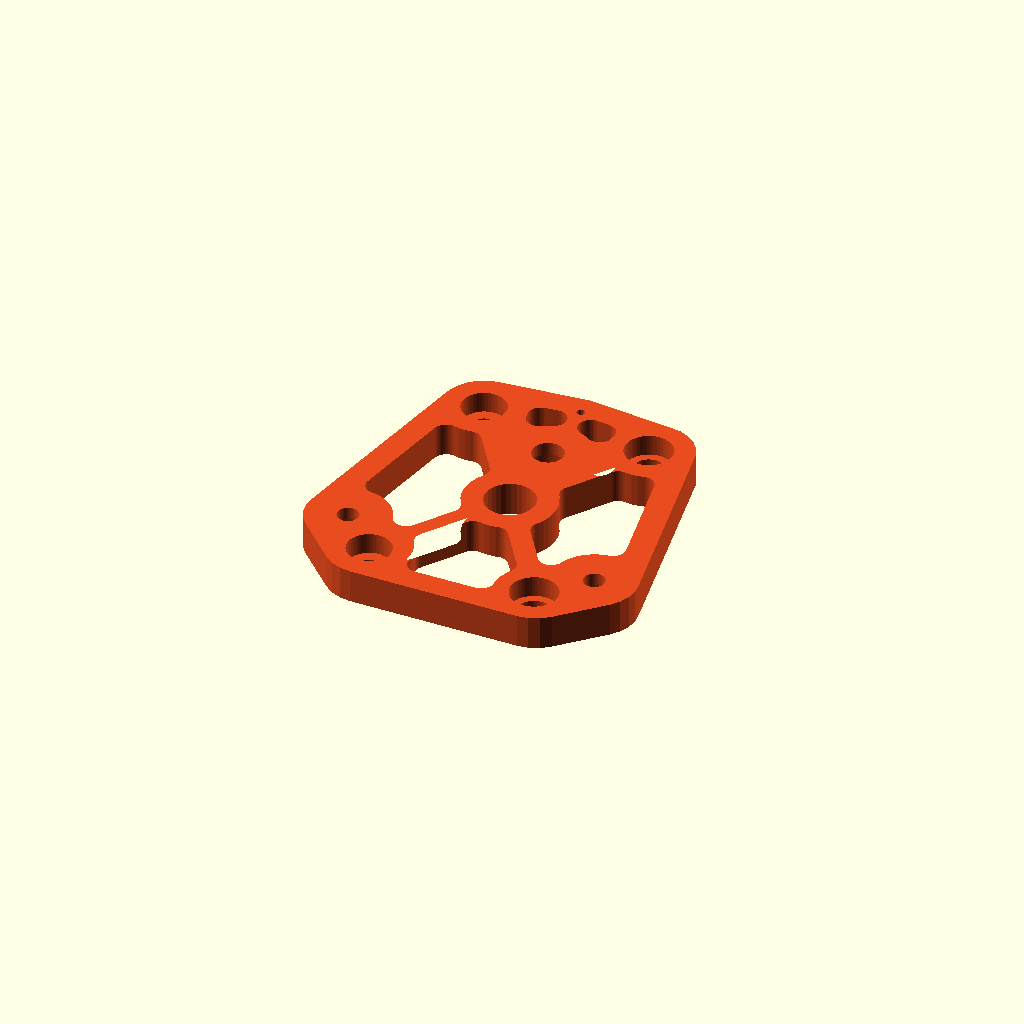
Cell 1 — every parameter at its default value.
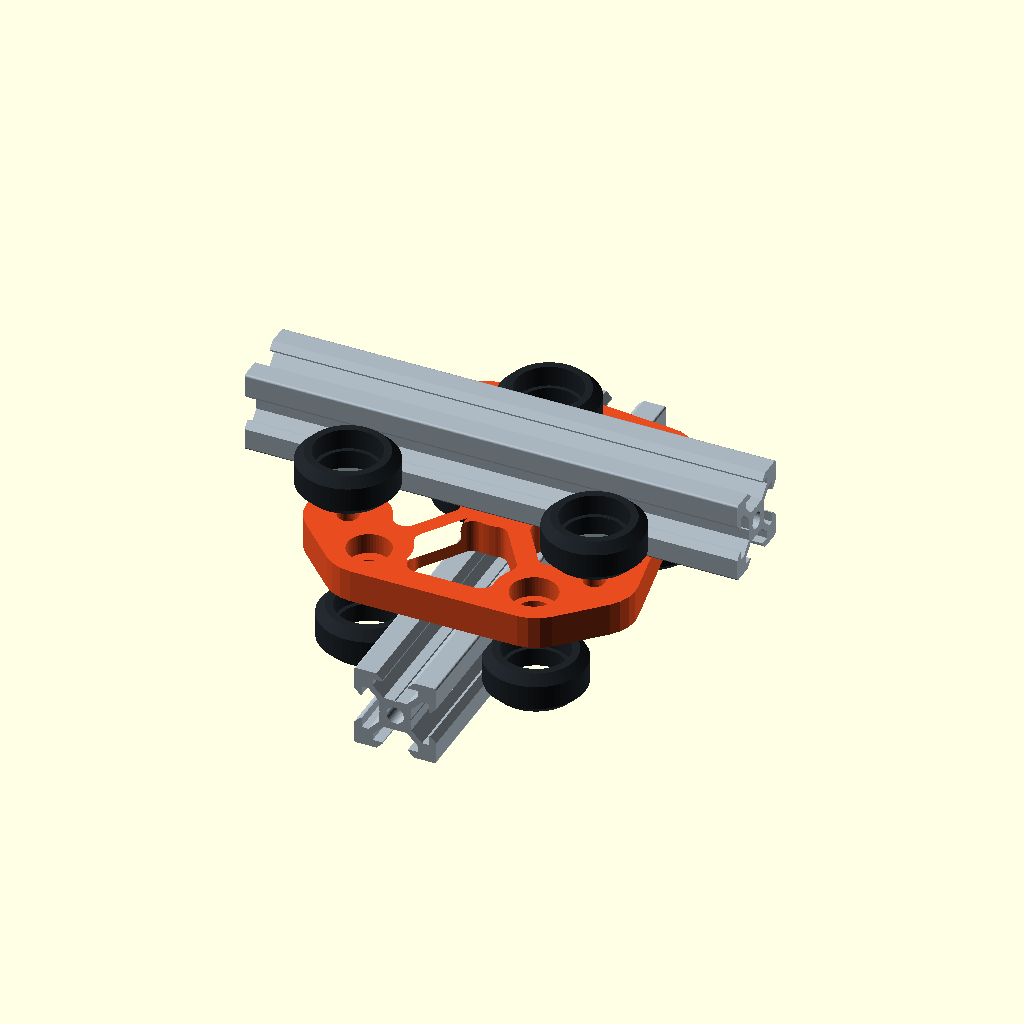
Cell 2: part = "context" (everything else at default).
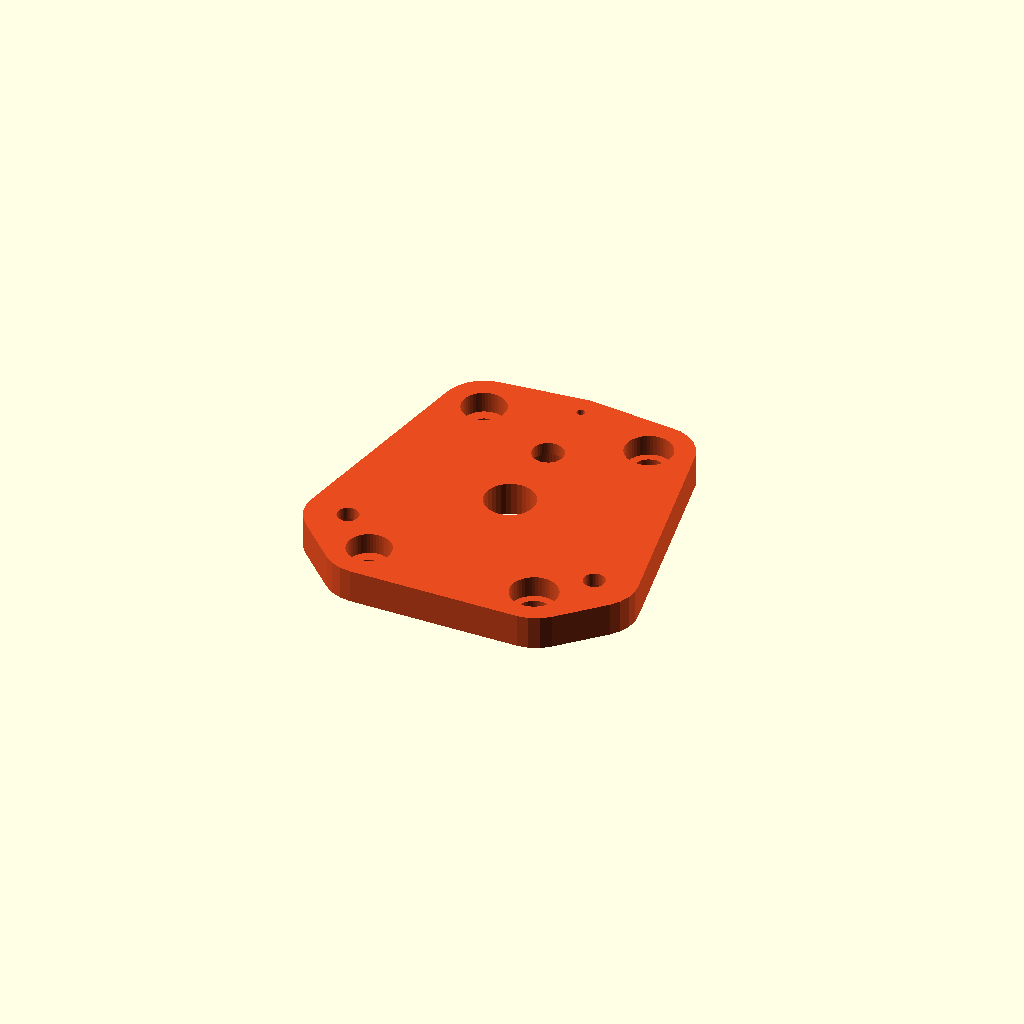
Cell 3: lighten = false (everything else at default).
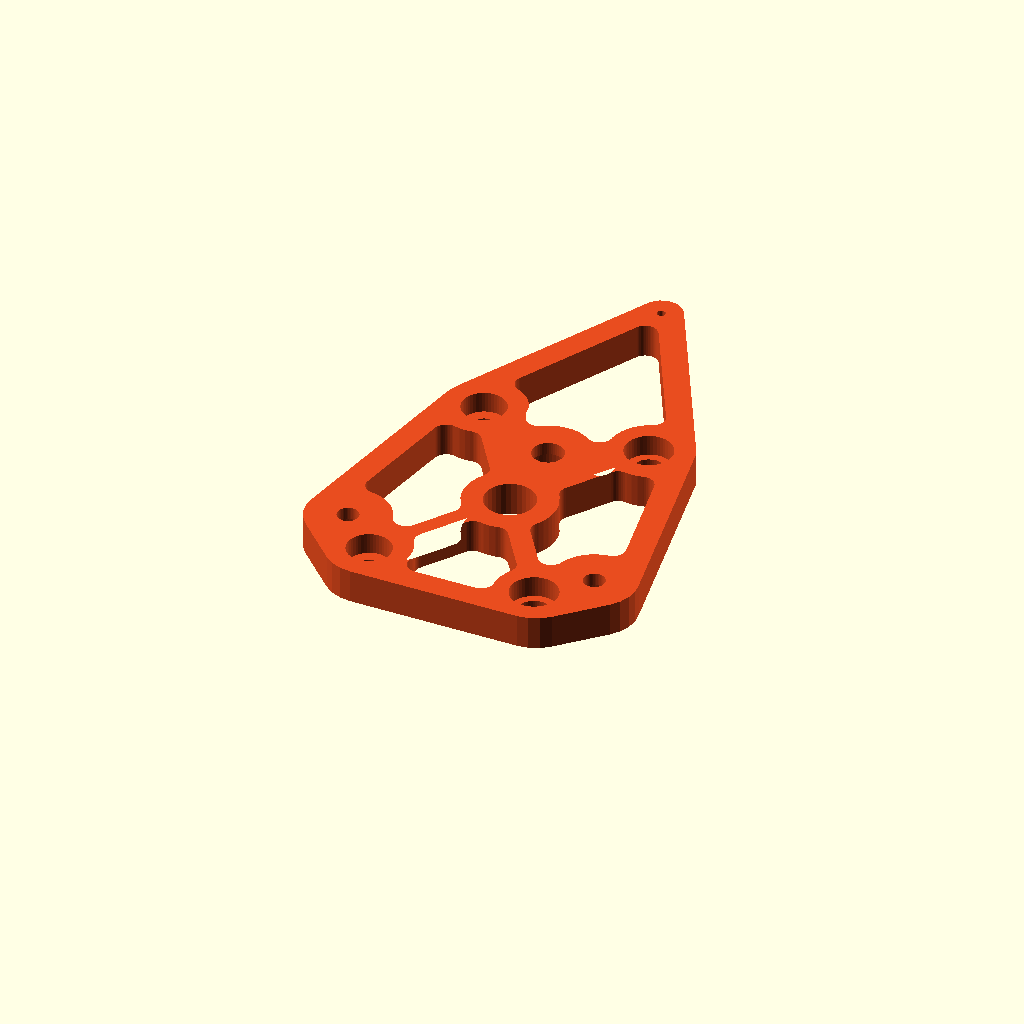
Cell 4 — size set to 168, the other parameters unchanged.
All cells are drawn from one camera (rotation 55°, 0°, 25°, orthographic, colour scheme Cornfield), so only the parameter changes between them.
OpenSCAD source file cad/parts/compact-carriage.scad:
// Gantry plate, v2: the carriage that joins the spine to the gantry. One
// 8 mm printed plate; four clear V wheels on its spine face ride the
// vertical rail, three on its gantry face carry the horizontal one. The spine
// set is two fixed 60 mm apart on one side and two eccentrics opposite them
// (iteration 50): with three, the arm's moment about the spine was held only
// by the centre wheel's preload and the top fixed wheel pulled off the rail.
// Four take it as a diagonal couple. The gantry set is two fixed 60 mm apart
// and one eccentric opposing at the centre. Each eccentric station takes an
// eccentric spacer: some of the sets' spacers turned out to be
// eccentrics with a 7 mm collar (Matt, 2026-09-20, after the first plate was
// printed without). `eccentric = false` gives that first plate back, where
// preload is `preload`, each adjusting station drawn that much closer to the rail
// than tangency, and the plate's own give.
//
// An eccentric's collar turns in the plate and the screw orbits it at
// `spacer_eccentricity()`, so the collar's hole cannot step down to a bolt
// hole on the same centre: the screw would bind after 0.15 mm. The hole runs
// at collar size through the 3 mm under the head, as on a bought plate, the
// head bears on its rim, and the counterbore is opened for the head's orbit.
// The collar's centre is set so the wheel swings from `ecc_slack` clear of
// the rail to the rest of the travel inside tangency.
//
// What was bought, seen on the bench 2026-09-20: two sets of four clear
// wheels (23.9 x 10.23 with 625 bearings), each with a low-profile M5 x 25,
// a 6 mm spacer, a thin washer and a nyloc. The screw is sized for a 3 mm
// plate: plate, spacer, washer and wheel come to 20 and leave 5 for the nut.
// So every station here is counterbored 5 deep from the far face and the
// head sits on 3 mm of plate, which is the same stack as a Mini V plate.
//
// That counterbore also settles the clash at the gantry's centre station.
// The wheel's half width, the washer and the spacer put each rail's centre
// 12.115 out from its plate face, so the OTHER rail's face sits 2.1 mm off
// the far face, right over that station's head. Sunk 5 deep, a 3 mm head is
// 2 mm below the face. Every other station is 30 mm off the other rail's
// centreline. Nuts go on the wheel side.
//
// The balance line's front run hangs down the spine's front face from the
// cap (spine-cap.scad) at x = 0 and ties to the plate's top lobe through a
// 2 mm hole, front to back: thread it through and knot it (Matt,
// 2026-09-20). The hole is at the lobe's centre, 5 mm in from the top edge
// and on the plate's mid-plane, so the line hangs 6 mm in front of the
// rail's face, which over 400 mm is nothing. The line is adjusted at the
// other end, under the load stack.
//
// Prints flat on either face; the counterbores on the underside are Ø10.5
// ceilings 5 mm up, which bridge.
//
// Local frame, as the assembly uses it: XY is the plate, +Z is the gantry
// face, -Z the spine face. The spine runs along Y at x = 0 on the -Z face,
// the gantry along X at y = 0 on the +Z face.
use <vslot-wheel.scad>
use <wheel-spacer.scad>
use <vslot-2020.scad>
part      = "plate";    // [plate, context]
size      = 84;
thickness = 8;
spacing   = 60;         // fixed wheels, centre to centre
boss_r    = 10;         // outline round each station
preload   = 0.1;        // adjusting stations drawn this much inside tangency
eccentric = true;       // eccentric spacer at each adjusting station
screw_l   = 25;
spacer_l  = 6;          // between the wheel and the plate
shim_t    = 1;          // the set's washer, between wheel and spacer
bolt_hole = 5.1;        // M5, close: the four fixed wheels are the datum, and in a 5.3 hole each
                        // could be pushed 0.15 off the rail by the preload. Ream with a 5 mm drill.
ecc_fit   = 0.195;      // per side round the 7.11 collar hole: 7.5. At 7.31 the collar (7.0) was very
                        // tight in print (Matt, 2026-09-23); holes print about 0.3 small here.
ecc_slack = -0.1;       // wheel this far clear of the rail at the eccentric's loose end. Negative:
                        // on the second print (0.2) the eccentrics only gripped at the very end of
                        // their travel, 0.59 inside drawn tangency (Matt, 2026-09-20), so drawn
                        // tangency is about 0.5 short of real contact. -0.1 with the closer fixed
                        // holes should put the grip near the middle of the travel.
cbore_d   = 10.5;       // low-profile head about 9.5
cbore_h   = 5;
head_h    = 3;          // low-profile socket
centre_d  = 12;         // through hole where the rails cross
lobe_r    = 5;          // the top lobe, round the line hole
line_hole = 2;          // through the lobe, front to back
lighten   = true;       // windows between the stations
rim_w     = 6;          // what stays round the outline
web_w     = 5;          // spokes, hub to station
win_r     = 3;          // window corner radius
$fn = 48;

wheel_off = vwheel_2020_offset();                  // 20.32 from the rail centre
rail_face = vwheel_width()/2 + shim_t + spacer_l;  // rail centre, from the plate face
gap       = rail_face - 10;                        // the other rail's face, from the plate face
proud     = head_h - cbore_h;
nut_thread = screw_l - (thickness - cbore_h) - spacer_l - shim_t - vwheel_width();
ecc_hole  = spacer_plate_hole() + 2*ecc_fit;
ecc_cbore = cbore_d + 2*spacer_eccentricity();     // the head orbits with the screw
echo(str("rails ", 2*rail_face + thickness, " apart; other rail ", gap, " off the plate face; heads ", -proud,
         " below it; ", nut_thread, " of thread for the nut; adjusting wheels ",
         eccentric ? str(ecc_slack, " clear to ", 2*spacer_eccentricity() - ecc_slack, " inside tangency")
                   : str(preload, " inside tangency")));
assert(proud < gap - 0.5, "gantry centre station head fouls the spine rail: deepen cbore_h or use a lower head");
assert(nut_thread >= 4, "screw too short for the nyloc: deepen cbore_h or thin the plate");
assert(thickness - cbore_h >= 2.5, "too little plate under the head");

// The spine set's last two points and the gantry set's last are the
// eccentric adjusters.
function carriage_z_holes(spacing=60) =
    [[-vwheel_2020_offset(),-spacing/2],[-vwheel_2020_offset(),spacing/2],
     [vwheel_2020_offset(),-spacing/2],[vwheel_2020_offset(),spacing/2]];
function carriage_x_holes(spacing=60) =
    [[-spacing/2,-vwheel_2020_offset()],[spacing/2,-vwheel_2020_offset()],
     [0,vwheel_2020_offset()]];

// One station's holes. side: -1 the wheel is on the -Z face, +1 on +Z.
// An adjusting station moves toward the rail by preload, or, with an
// eccentric, puts the collar's centre where the wheel's swing starts
// ecc_slack clear of the rail.
module station(p, side, adjust) {
    ecc = adjust && eccentric;
    e = adjust ? (eccentric ? spacer_eccentricity() - ecc_slack : preload) : 0;
    shift = adjust ? (side < 0 ? [-e, 0] : [0, -e]) : [0, 0];
    translate([p[0] + shift[0], p[1] + shift[1], 0]) {
        cylinder(h=thickness + 2, d=ecc ? ecc_hole : bolt_hole, center=true);
        // head sunk in the far face
        translate([0, 0, side < 0 ? thickness/2 - cbore_h : -thickness/2 - 1]) cylinder(h=cbore_h + 1, d=ecc ? ecc_cbore : cbore_d);
    }
}
// The line hole, through the top lobe.
module tie() { translate([0, size/2 - lobe_r, 0]) cylinder(h=thickness + 2, d=line_hole, center=true, $fn=16); }
module outline_2d(size, spacing) {
    hull() {
        for(p=concat(carriage_z_holes(spacing), carriage_x_holes(spacing))) translate(p) circle(r=boss_r, $fn=24);
        translate([0, size/2 - lobe_r]) circle(r=lobe_r, $fn=24);
    }
}
// What stays when the plate is lightened: the rim, a boss round every
// station, a hub round the centre hole, and a spoke from the hub to the
// four spine stations and the centre gantry station. The two outer gantry
// stations sit on the rim beside the spine's fixed pair and need no spoke.
// The windows are whatever is left, corners rounded.
module web_2d(size, spacing) {
    z = carriage_z_holes(spacing); x = carriage_x_holes(spacing);
    difference() { outline_2d(size, spacing); offset(r=-rim_w) outline_2d(size, spacing); }
    for(p=concat(z, x)) translate(p) circle(r=boss_r);
    circle(d=centre_d + 2*web_w);
    for(p=concat(z, [x[2]])) hull() { circle(d=web_w); translate(p) circle(d=web_w); }
}
module windows_2d(size, spacing) {
    offset(r=win_r) offset(r=-win_r) difference() { outline_2d(size, spacing); web_2d(size, spacing); }
}
module compact_carriage(size=84, thickness=8, spacing=60) {
    z = carriage_z_holes(spacing);
    x = carriage_x_holes(spacing);
    difference() {
        linear_extrude(height=thickness, center=true) outline_2d(size, spacing);
        tie();
        for(i=[0:3]) station(z[i], -1, i >= 2);
        for(i=[0:2]) station(x[i], +1, i == 2);
        cylinder(h=thickness + 2, d=centre_d, center=true, $fn=32);
        if(lighten) linear_extrude(height=thickness + 2, center=true) windows_2d(size, spacing);
    }
}

if(part == "plate") color([0.91,0.30,0.12]) compact_carriage(size, thickness, spacing);
if(part == "context") {
    color([0.91,0.30,0.12]) compact_carriage(size, thickness, spacing);
    %color([0.66,0.71,0.75]) translate([0, 0, -thickness/2 - rail_face]) rotate([-90,0,0]) translate([0,0,-60]) linear_extrude(120) vslot_2020_profile();
    %color([0.66,0.71,0.75]) translate([0, 0,  thickness/2 + rail_face]) rotate([0,90,0]) translate([0,0,-60]) linear_extrude(120) vslot_2020_profile();
    for(p=carriage_z_holes(spacing)) %translate([p[0], p[1], -thickness/2 - shim_t - spacer_l - vwheel_width()/2]) vslot_wheel(false);
    for(p=carriage_x_holes(spacing)) %translate([p[0], p[1],  thickness/2 + shim_t + spacer_l + vwheel_width()/2]) vslot_wheel(false);
}
Customizer parameters (derived from the source; name, type, default, range or options):
part: string, default "plate", options "plate", "context"
size: number, default 84
thickness: number, default 8
spacing: number, default 60
boss_r: number, default 10
preload: number, default 0.1
eccentric: bool, default true
screw_l: number, default 25
spacer_l: number, default 6
shim_t: number, default 1
bolt_hole: number, default 5.1
ecc_fit: number, default 0.195
ecc_slack: number, default -0.1
cbore_d: number, default 10.5
cbore_h: number, default 5
head_h: number, default 3
centre_d: number, default 12
lobe_r: number, default 5
line_hole: number, default 2
lighten: bool, default true
rim_w: number, default 6
web_w: number, default 5
win_r: number, default 3
